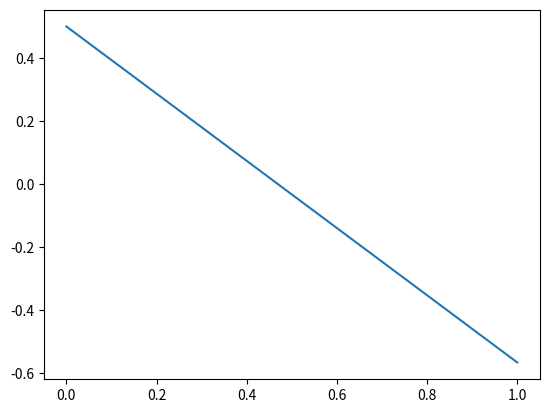

Source code (Python):
#!/usr/bin/env python3

import numpy as np
import matplotlib.pyplot as plt


def P_Functor(e: list, Kp: float):
    return Kp*e[-1]


def D_Functor(e: list, dt: float, Kd: float):
    if len(e) > 1:
        return (e[-1] - e[-2])/dt
    return 0.0


def I_Functor(e: list, dt: float, Ki: float):
    return sum(e)*dt*Ki


class Plant:
    def __init__(self):
        self.o2 = 1.0
        self.alpha = 3.0

    def apply_control_signal(self, u):
        t = np.random.random_sample()
        self.o2 += self.alpha * u*t

    def measure(self):
        return self.o2


if __name__ == "__main__":
    # Set iteration variables
    t = 0.0
    tmax = 0.2
    dt = 0.1
    
    # Define target values
    target_o2 = 1.5

    # Define Controller parameters
    Kp = 1.0
    Kd = 0.2
    Ki = 20.0

    pl = Plant()

    # Store differences
    e = []

    # Run the control loop
    while t < tmax:
        y = pl.measure()
        e.append(target_o2 - y)
        u = P_Functor(e, Kp) + D_Functor(e, dt, Kd) + I_Functor(e, dt, Ki)
        pl.apply_control_signal(u)

        t += dt
    
    plt.plot(e)
    plt.show()